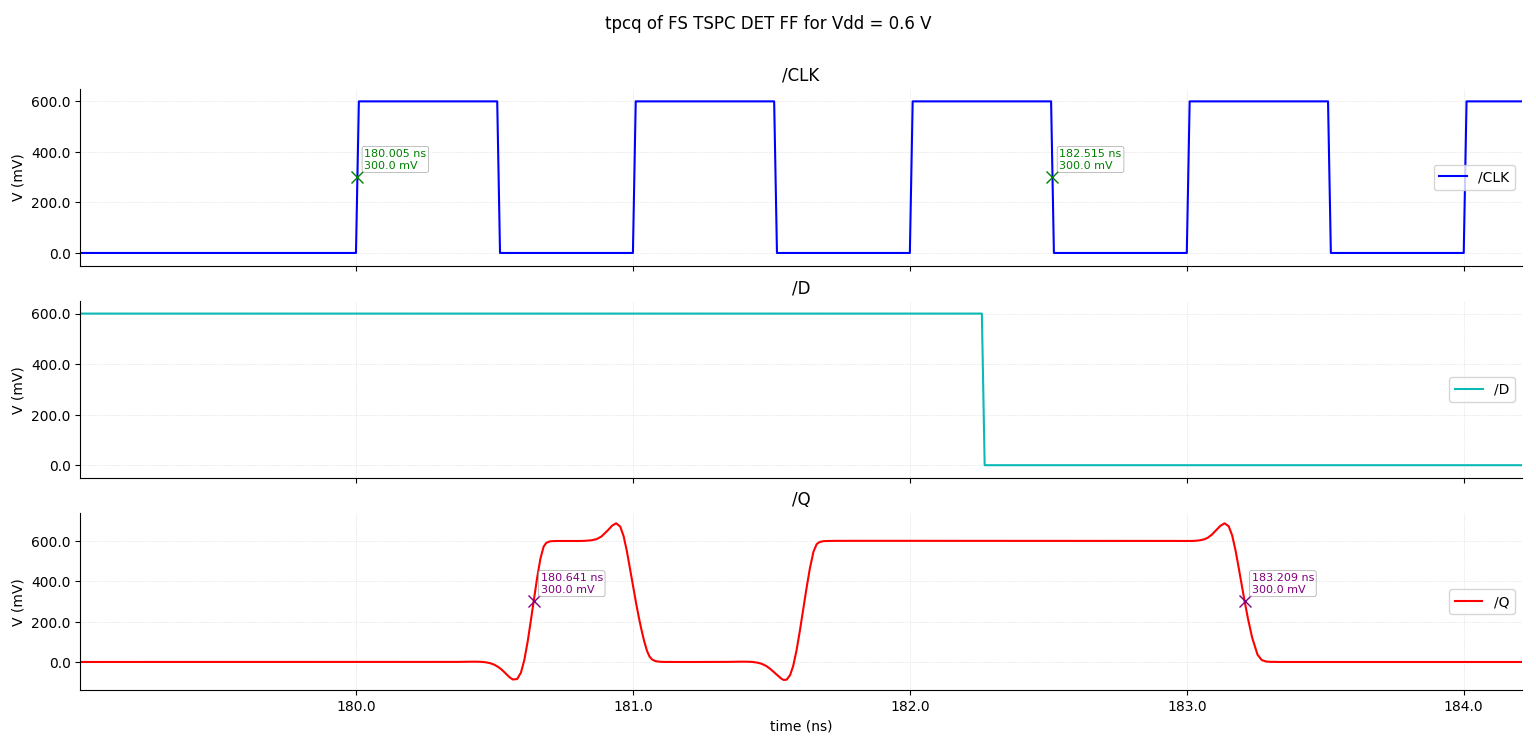

Values plotted in this chart, from the file beside it:
/CLK (x=0.6) X, /CLK (x=0.6) Y, /D (x=0.6) X, /D (x=0.6) Y, /Q (x=0.6) X, /Q (x=0.6) Y
0, 0, 0, 0, 0, 1.329252266519523e-07
3.90625e-14, 0, 3.90625e-14, 0.002344, 3.90625e-14, 1.806764964802589e-07
1.171875e-13, 0, 1.171875e-13, 0.007031, 1.171875e-13, 3.778835274745837e-07
1.5625e-13, 0, 1.5625e-13, 0.009375, 1.5625e-13, 4.854862561247556e-07
2.34375e-13, 0, 2.34375e-13, 0.01406, 2.34375e-13, 7.228640231381905e-07
3.906250000000001e-13, 0, 3.906250000000001e-13, 0.02344, 3.906250000000001e-13, 1.187568732045269e-06
6.889171089613797e-13, 0, 6.889171089613797e-13, 0.04134, 6.889171089613797e-13, 2.006730605908496e-06
1.285501326884139e-12, 0, 1.285501326884139e-12, 0.07713, 1.285501326884139e-12, 3.587128735205534e-06
2.478669762729658e-12, 0, 2.478669762729658e-12, 0.1487, 2.478669762729658e-12, 5.52128627169655e-06
4.613844735375429e-12, 0, 4.613844735375429e-12, 0.2768, 4.613844735375429e-12, 6.147800550616961e-06
7.306922367687714e-12, 0, 7.306922367687714e-12, 0.4384, 7.306922367687714e-12, 4.620904061954682e-06
9.999999999999999e-12, 0, 9.999999999999999e-12, 0.6, 9.999999999999999e-12, 2.119109433501919e-06
1.012152033038186e-11, 0, 1.012152033038186e-11, 0.6, 1.012152033038186e-11, 1.750585418992995e-06
1.036456099114557e-11, 0, 1.036456099114557e-11, 0.6, 1.036456099114557e-11, 8.873093961516383e-07
1.048608132152743e-11, 0, 1.048608132152743e-11, 0.6, 1.048608132152743e-11, 4.427783402503111e-07
1.072912198229114e-11, 0, 1.072912198229114e-11, 0.6, 1.072912198229114e-11, -3.436348424168356e-07
1.121520330381857e-11, 0, 1.121520330381857e-11, 0.6, 1.121520330381857e-11, -1.761617954128006e-06
1.193988037021026e-11, 0, 1.193988037021026e-11, 0.6, 1.193988037021026e-11, -3.453902377112405e-06
1.338923450299365e-11, 0, 1.338923450299365e-11, 0.6, 1.338923450299365e-11, -5.691220673786863e-06
1.406613154416643e-11, 0, 1.406613154416643e-11, 0.6, 1.406613154416643e-11, -6.288382491494462e-06
1.541992562651199e-11, 0, 1.541992562651199e-11, 0.6, 1.541992562651199e-11, -6.953294986839714e-06
1.812751379120311e-11, 0, 1.812751379120311e-11, 0.6, 1.812751379120311e-11, -6.76854187097332e-06
2.301657479952848e-11, 0, 2.301657479952848e-11, 0.6, 2.301657479952848e-11, -3.996259858199369e-06
2.961035991127624e-11, 0, 2.961035991127624e-11, 0.6, 2.961035991127624e-11, -3.083478938223538e-08
3.765880903954523e-11, 0, 3.765880903954523e-11, 0.6, 3.765880903954523e-11, 2.203224031039054e-06
4.488383273316914e-11, 0, 4.488383273316914e-11, 0.6, 4.488383273316914e-11, 2.334992416650477e-06
5.355854937877823e-11, 0, 5.355854937877823e-11, 0.6, 5.355854937877823e-11, 1.590218149656103e-06
6.474423302340524e-11, 0, 6.474423302340524e-11, 0.6, 6.474423302340524e-11, 5.900044402090627e-07
7.37716094259059e-11, 0, 7.37716094259059e-11, 0.6, 7.37716094259059e-11, 9.103405098747347e-08
8.240512940700665e-11, 0, 8.240512940700665e-11, 0.6, 8.240512940700665e-11, -1.114269926399929e-07
9.219444168240097e-11, 0, 9.219444168240097e-11, 0.6, 9.219444168240097e-11, -1.742007654725568e-07
1.079880277907495e-10, 0, 1.079880277907495e-10, 0.6, 1.079880277907495e-10, -1.111820463775476e-07
1.349039589750075e-10, 0, 1.349039589750075e-10, 0.6, 1.349039589750075e-10, 5.577892980564534e-08
1.842111675069708e-10, 0, 1.842111675069708e-10, 0.6, 1.842111675069708e-10, 1.764359103443012e-07
2.516188850316281e-10, 0, 2.516188850316281e-10, 0.6, 2.516188850316281e-10, 1.359541818431119e-07
3.278667662846843e-10, 0, 3.278667662846843e-10, 0.6, 3.278667662846843e-10, 1.328534006292568e-07
4.243705626779569e-10, 0, 4.243705626779569e-10, 0.6, 4.243705626779569e-10, 1.356021436523491e-07
5.15779849671078e-10, 0, 5.15779849671078e-10, 0.6, 5.15779849671078e-10, 1.562852158493314e-07
5.701427787488995e-10, 0, 5.701427787488995e-10, 0.6, 5.701427787488995e-10, 1.98094938257597e-07
6.276536791061866e-10, 0, 6.276536791061866e-10, 0.6, 6.276536791061866e-10, 1.499026852238642e-07
6.717268335388399e-10, 0, 6.717268335388399e-10, 0.6, 6.717268335388399e-10, -6.533858505624766e-08
7.2210171794773e-10, 0, 7.2210171794773e-10, 0.6, 7.2210171794773e-10, -9.209645796740466e-08
7.636533344249463e-10, 0, 7.636533344249463e-10, 0.6, 7.636533344249463e-10, 1.098571680067091e-07
7.973926071130512e-10, 0, 7.973926071130512e-10, 0.6, 7.973926071130512e-10, -1.776946470039045e-07
8.247123850864808e-10, 0, 8.247123850864808e-10, 0.6, 8.247123850864808e-10, 1.614206813204643e-07
8.319584012695105e-10, 0, 8.319584012695105e-10, 0.6, 8.319584012695105e-10, 4.429514304305688e-07
8.464504336355698e-10, 0, 8.464504336355698e-10, 0.6, 8.464504336355698e-10, 9.690676643349556e-07
8.703823874337705e-10, 0, 8.703823874337705e-10, 0.6, 8.703823874337705e-10, 1.072350552875987e-06
8.892469450083682e-10, 0, 8.892469450083682e-10, 0.6, 8.892469450083682e-10, 5.303962790700043e-07
9.144401247234853e-10, 0, 9.144401247234853e-10, 0.6, 9.144401247234853e-10, -6.526692898097273e-08
9.464308298034774e-10, 0, 9.464308298034774e-10, 0.6, 9.464308298034774e-10, -2.528421070958533e-07
9.892533041924461e-10, 0, 9.892533041924461e-10, 0.6, 9.892533041924461e-10, -1.505285383841261e-08
1.048181804595237e-09, 0, 1.048181804595237e-09, 0.6, 1.048181804595237e-09, 1.479153181723716e-07
1.132639634790827e-09, 0, 1.132639634790827e-09, 0.6, 1.132639634790827e-09, 1.456053948029822e-07
1.240541629114986e-09, 0, 1.240541629114986e-09, 0.6, 1.240541629114986e-09, 1.280627512940026e-07
1.382939635292979e-09, 0, 1.382939635292979e-09, 0.6, 1.382939635292979e-09, 1.419256550369534e-07
1.569403490853804e-09, 0, 1.569403490853804e-09, 0.6, 1.569403490853804e-09, 1.219260386454984e-07
1.818931070417912e-09, 0, 1.818931070417912e-09, 0.6, 1.818931070417912e-09, 1.462213362837588e-07
2.151076352913081e-09, 0, 2.151076352913081e-09, 0.6, 2.151076352913081e-09, 1.180673013791731e-07
2.595501670894917e-09, 0, 2.595501670894917e-09, 0.6, 2.595501670894917e-09, 1.48941961748012e-07
... 1,584 more rows
